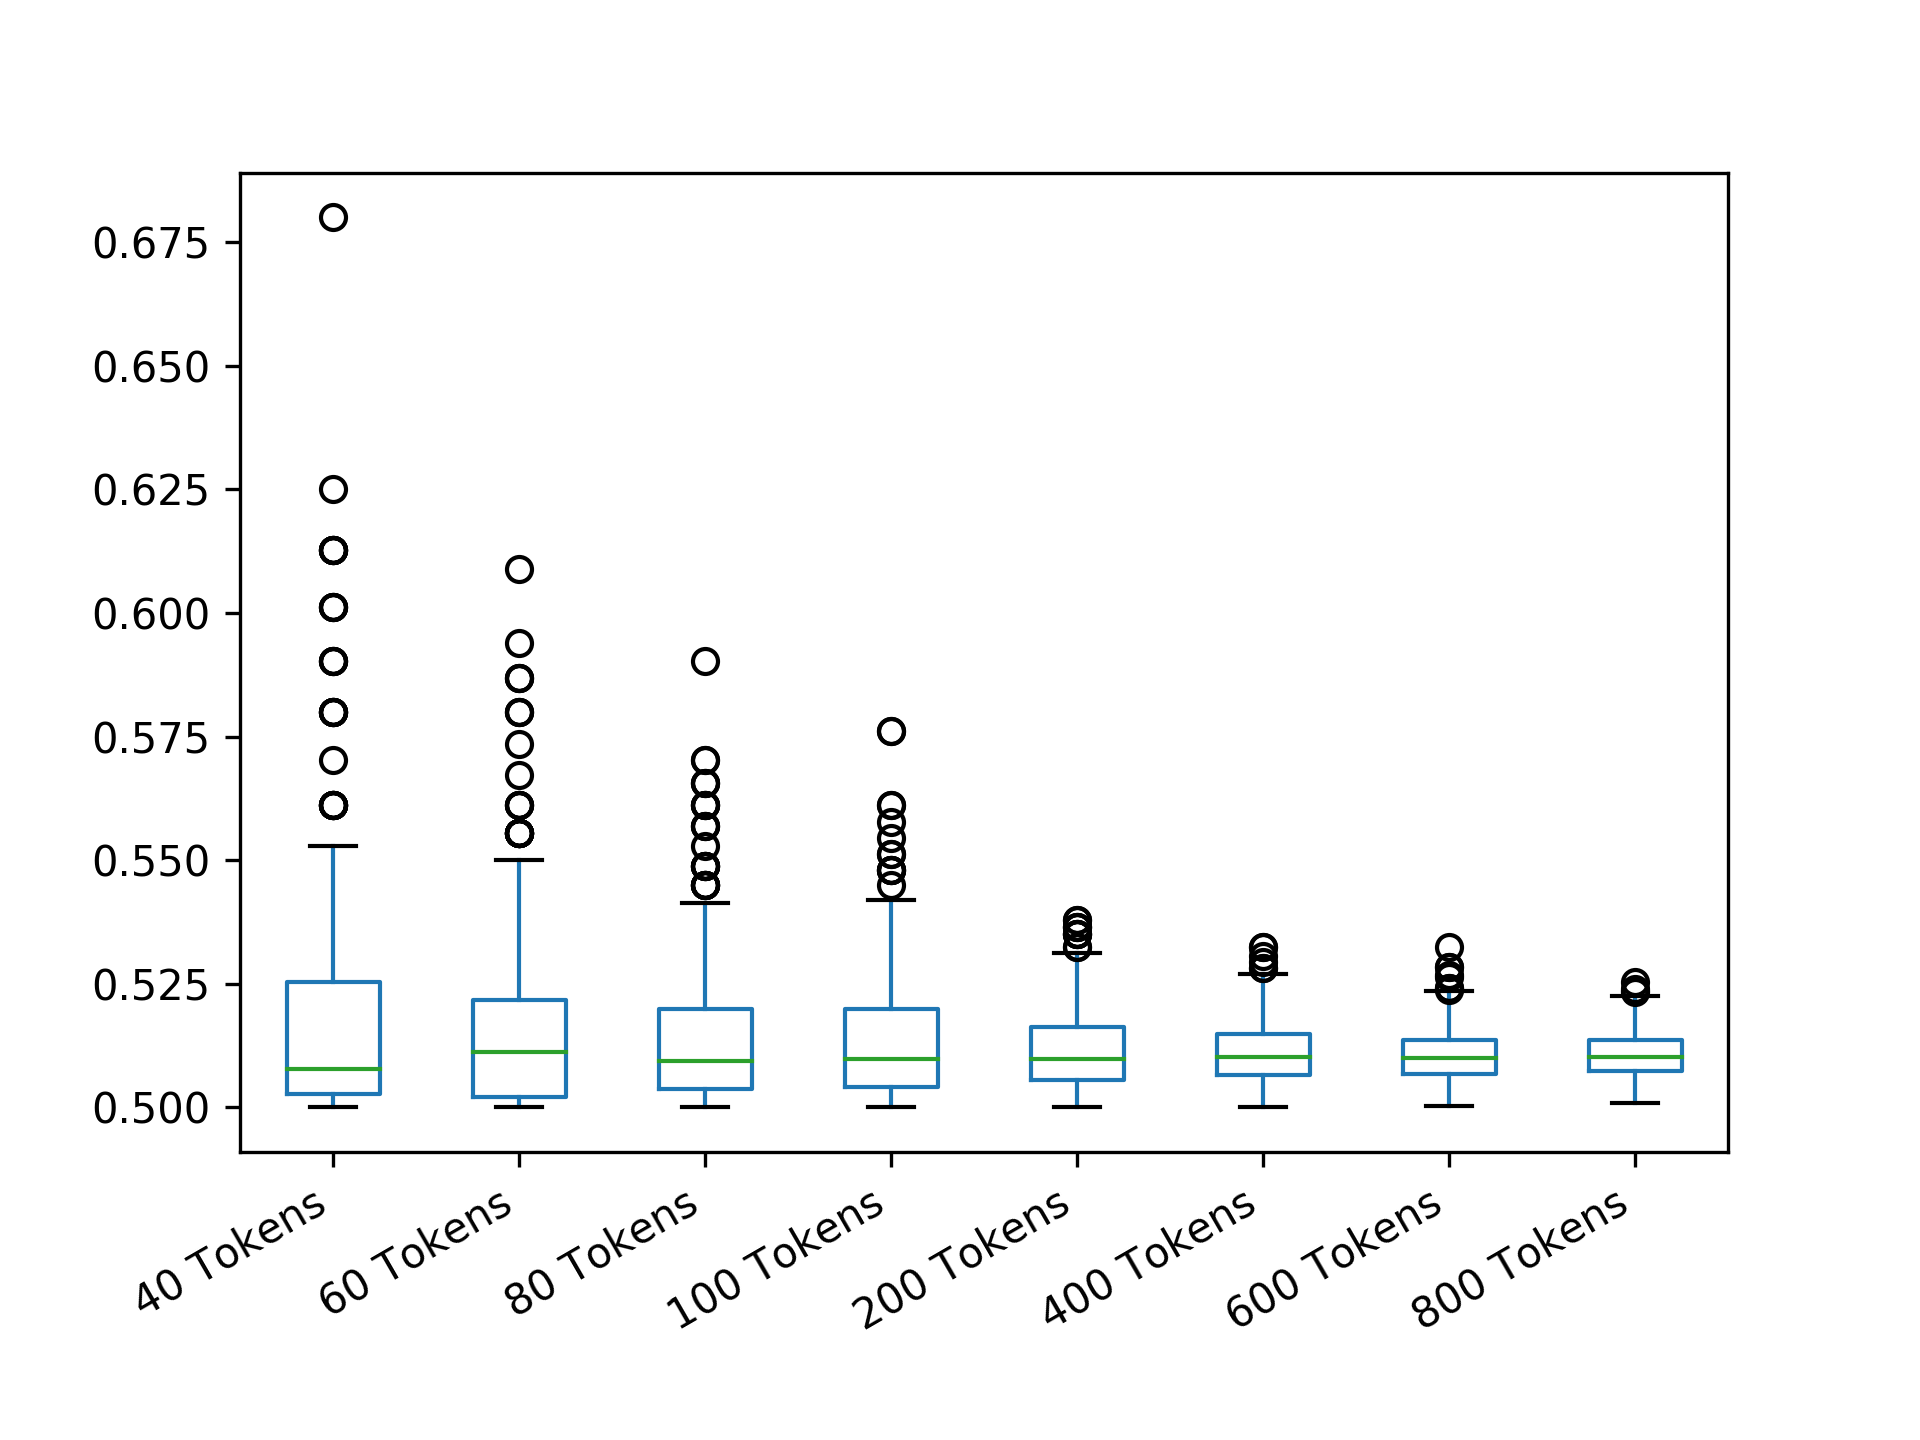

The data file committed next to this chart (first rows):
40 Tokens; 60 Tokens; 80 Tokens; 100 Tokens; 200 Tokens; 400 Tokens; 600 Tokens; 800 Tokens
0.5012; 0.5012; 0.5078; 0.5364; 0.5112; 0.5088; 0.5162; 0.5031
0.5112; 0.5401; 0.5007; 0.5162; 0.512; 0.5088; 0.5144; 0.5078
0.5012; 0.5168; 0.5703; 0.5004; 0.5231; 0.5098; 0.5068; 0.5111
0.5028; 0.5001; 0.5132; 0.5084; 0.5078; 0.5132; 0.5091; 0.5105
0.52; 0.5272; 0.52; 0.5144; 0.5162; 0.5185; 0.5098; 0.5074
0.5; 0.5401; 0.5657; 0.5004; 0.5028; 0.5088; 0.515; 0.5164
0.5153; 0.5012; 0.505; 0.5144; 0.501; 0.5098; 0.5168; 0.5149
0.5028; 0.5272; 0.5132; 0.5084; 0.5072; 0.504; 0.5074; 0.5098
0.5078; 0.5139; 0.505; 0.5128; 0.52; 0.519; 0.5098; 0.5109
0.505; 0.5001; 0.5253; 0.5181; 0.5024; 0.5095; 0.5174; 0.5102
0.5312; 0.5012; 0.5028; 0.5264; 0.5006; 0.5144; 0.5115; 0.5062
0.5153; 0.5168; 0.5312; 0.5024; 0.501; 0.5032; 0.5044; 0.5226
0.5012; 0.545; 0.5226; 0.5084; 0.5078; 0.5038; 0.5171; 0.5022
0.5078; 0.5401; 0.5078; 0.5018; 0.5; 0.5144; 0.5133; 0.5149
0.5; 0.5012; 0.5003; 0.5072; 0.5066; 0.504; 0.5098; 0.5062
0.5078; 0.5; 0.502; 0.504; 0.52; 0.5325; 0.5098; 0.5054
0.5378; 0.5006; 0.5282; 0.5128; 0.512; 0.5109; 0.5082; 0.5077
0.5028; 0.5; 0.5028; 0.5288; 0.5072; 0.52; 0.5131; 0.5096
0.5528; 0.5272; 0.5132; 0.5613; 0.5078; 0.5112; 0.5074; 0.512
0.5028; 0.5112; 0.5132; 0.5364; 0.5072; 0.5226; 0.5053; 0.5055
0.5003; 0.5089; 0.5112; 0.5072; 0.5136; 0.514; 0.5062; 0.5114
0.5; 0.5501; 0.5132; 0.5072; 0.5021; 0.5105; 0.5108; 0.5098
0.5012; 0.5168; 0.5176; 0.5018; 0.506; 0.5045; 0.5136; 0.5132
0.5253; 0.5356; 0.5; 0.5181; 0.504; 0.5063; 0.5177; 0.5155
0.52; 0.5; 0.5038; 0.5128; 0.504; 0.5176; 0.5035; 0.5149
0.5153; 0.5001; 0.52; 0.5181; 0.5153; 0.5091; 0.5048; 0.5102
0.5112; 0.5139; 0.5; 0.5264; 0.5084; 0.5215; 0.51; 0.5112
0.5378; 0.5112; 0.5312; 0.5072; 0.5098; 0.521; 0.5064; 0.5147
0.52; 0.5556; 0.5007; 0.5112; 0.5078; 0.5095; 0.5125; 0.5069
0.5012; 0.5868; 0.5063; 0.5; 0.5032; 0.5185; 0.519; 0.5226
0.5012; 0.5356; 0.5038; 0.506; 0.5162; 0.5072; 0.5053; 0.5158
0.52; 0.5112; 0.5063; 0.5512; 0.5055; 0.5078; 0.506; 0.5112
0.58; 0.5035; 0.5003; 0.504; 0.5055; 0.5055; 0.5096; 0.5158
0.5112; 0.5089; 0.5112; 0.52; 0.5128; 0.52; 0.5159; 0.5118
0.545; 0.5022; 0.5153; 0.5004; 0.506; 0.5124; 0.5087; 0.5096
0.5078; 0.5089; 0.5095; 0.5144; 0.5072; 0.514; 0.5089; 0.5089
0.5253; 0.5356; 0.502; 0.5181; 0.5084; 0.5144; 0.5062; 0.5107
0.5078; 0.5139; 0.5038; 0.52; 0.5036; 0.5149; 0.51; 0.5083
0.52; 0.5356; 0.5112; 0.5072; 0.521; 0.5149; 0.5068; 0.5056
0.505; 0.5035; 0.5007; 0.5024; 0.5091; 0.5215; 0.5118; 0.5078
0.5528; 0.5168; 0.5153; 0.5112; 0.505; 0.5004; 0.5144; 0.5065
0.52; 0.5012; 0.5001; 0.5128; 0.5098; 0.5066; 0.5096; 0.5132
0.5078; 0.5401; 0.5112; 0.5012; 0.5078; 0.505; 0.5078; 0.5162
0.5112; 0.5022; 0.5176; 0.5012; 0.505; 0.5282; 0.5052; 0.5176
0.5028; 0.5272; 0.505; 0.5221; 0.5351; 0.5205; 0.5064; 0.5053
0.5078; 0.6089; 0.5282; 0.5181; 0.505; 0.5162; 0.5105; 0.5178
0.5078; 0.5012; 0.5003; 0.5; 0.5028; 0.5102; 0.5187; 0.5111
0.5078; 0.5235; 0.5028; 0.5181; 0.5012; 0.5; 0.5159; 0.5084
0.5153; 0.5089; 0.505; 0.5162; 0.5055; 0.5072; 0.5035; 0.5176
0.505; 0.5089; 0.5413; 0.5072; 0.5128; 0.5149; 0.5074; 0.5124
0.52; 0.5089; 0.5153; 0.5162; 0.5264; 0.5132; 0.5066; 0.5109
0.5253; 0.5272; 0.5312; 0.5112; 0.501; 0.5248; 0.512; 0.5112
0.505; 0.5556; 0.5095; 0.52; 0.5091; 0.5136; 0.5044; 0.5075
0.5012; 0.5139; 0.5378; 0.5242; 0.5098; 0.5158; 0.5089; 0.5066
0.5003; 0.5006; 0.5012; 0.505; 0.5098; 0.5078; 0.5139; 0.5176
0.505; 0.5089; 0.5012; 0.5242; 0.5084; 0.5105; 0.5096; 0.5111
0.52; 0.5022; 0.5226; 0.506; 0.5018; 0.5084; 0.5128; 0.5147
0.5; 0.5006; 0.505; 0.5162; 0.5028; 0.5078; 0.521; 0.5098
0.5028; 0.5168; 0.5001; 0.5264; 0.5091; 0.5205; 0.5082; 0.5223
0.52; 0.5112; 0.5282; 0.5242; 0.5032; 0.5045; 0.5156; 0.5089
... 439 more rows
